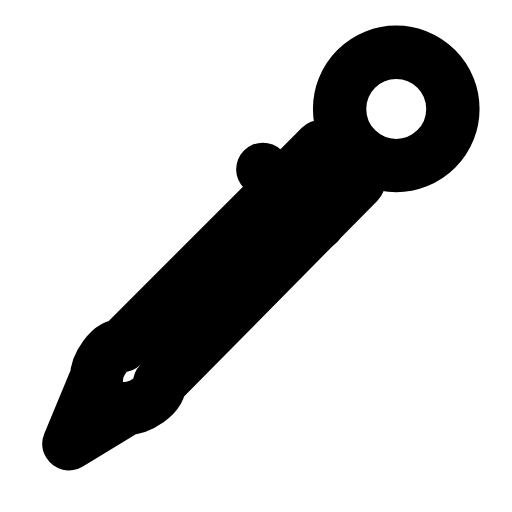
t = 0.00 s
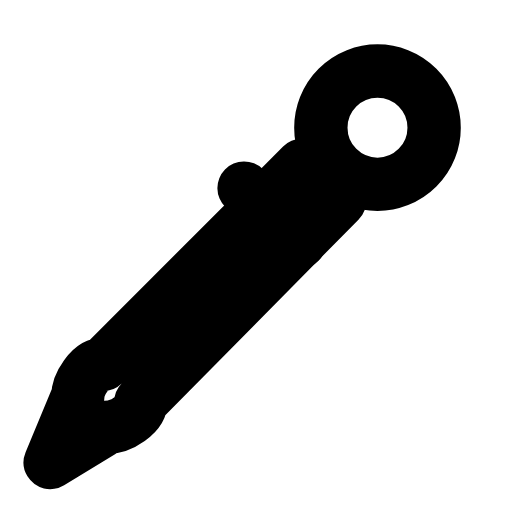
t = 0.25 s
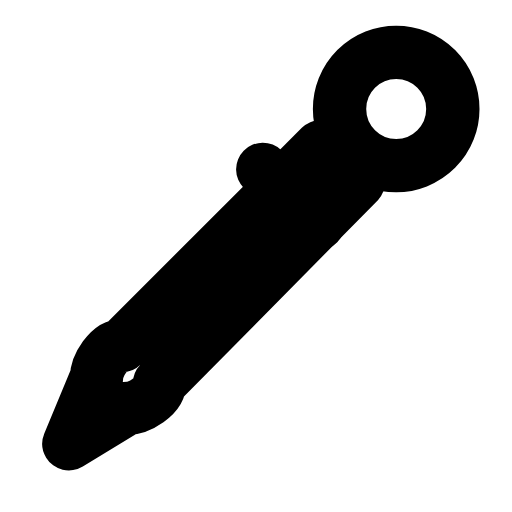
t = 0.50 s
t = 0.73 s: frame unchanged from t = 0.00 s, image omitted
t = 0.99 s: frame unchanged from t = 0.00 s, image omitted
t = 1.25 s: frame unchanged from t = 0.00 s, image omitted

The animated SVG that drew these frames (rendered in a browser with its animation timeline set to each time). Animation: 1 SMIL element (animateTransform=1); one cycle of 1.50 s, repeats indefinitely.

<svg xmlns="http://www.w3.org/2000/svg" width="24" height="24" viewBox="0 0 24 24" fill="none"><g transform="translate(-2.194 -2.093) scale(1.18)"><g><animateTransform attributeName="transform" type="translate" values="0 0;0 0;-0.9 0.9;0 0;0 0;0 0;0 0;-0.9 0.9;0 0;0 0;0 0" keyTimes="0;0.135;0.2475;0.36;0.45;0.6;0.66;0.735;0.81;0.9;1" dur="1.5s" repeatCount="indefinite" calcMode="spline" keySplines="0.16 1 0.3 1;0.16 1 0.3 1;0.16 1 0.3 1;0.16 1 0.3 1;0.16 1 0.3 1;0.16 1 0.3 1;0.16 1 0.3 1;0.16 1 0.3 1;0.16 1 0.3 1;0.16 1 0.3 1"/><path stroke="currentColor" stroke-width="2.119" stroke-linecap="round" stroke-linejoin="round" fill="none" d="M4.6 19.4L5.7 16.75C5.7 16.3 6.2 15.5 6.7 15.5L14.6 7.6L16.1 9L8.2 17C8.2 17.5 7.4 18 6.9 18L4.6 19.4Z"></path><circle stroke="currentColor" stroke-width="2.119" stroke-linecap="round" stroke-linejoin="round" fill="none" cx="17.6" cy="6.1" r="2.25"></circle><line stroke="currentColor" stroke-width="2.119" stroke-linecap="round" stroke-linejoin="round" fill="none" x1="12.3" y1="8.5" x2="14.5" y2="10.65"></line></g></g></svg>
